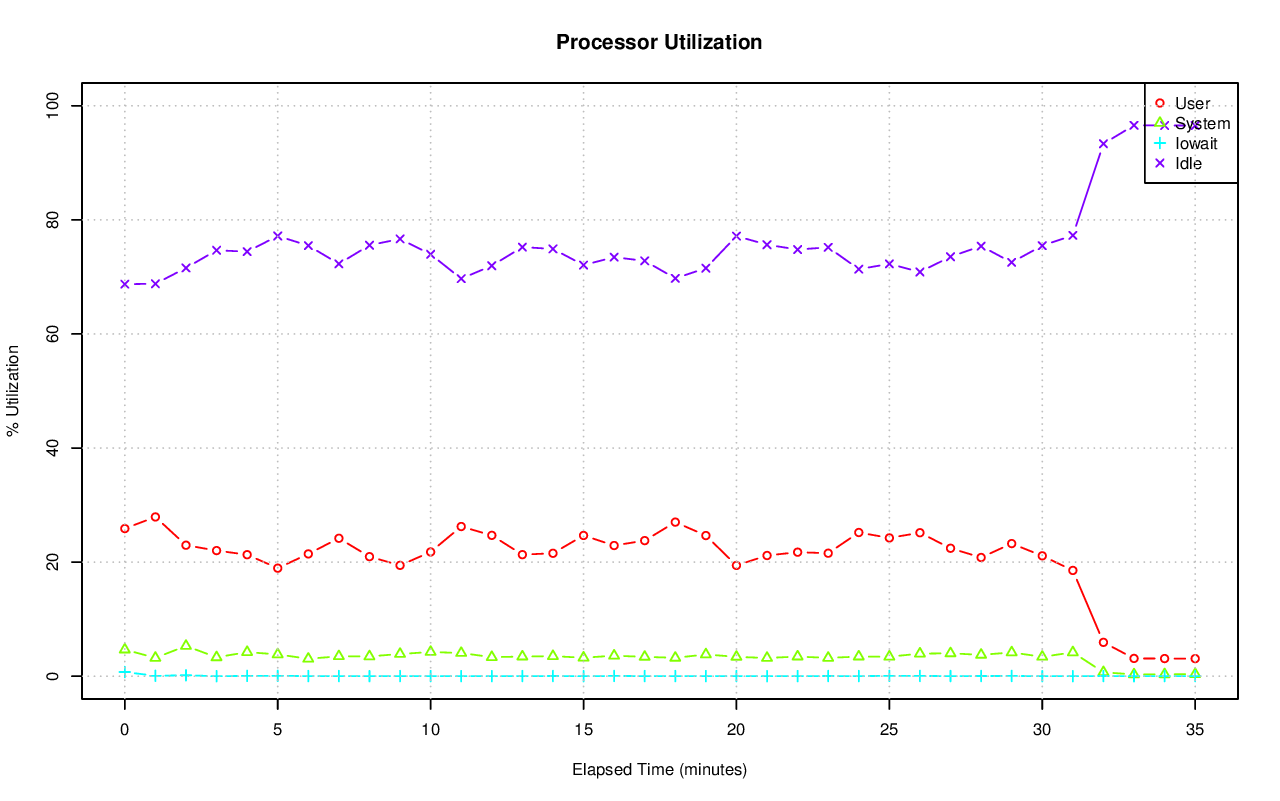

The table this chart was drawn from, first rows:
# hostname; interval; timestamp; CPU; %user; %nice; %system; %iowait; %steal; %idle
axle; 60; 1415219280; -1; 25.88; 0.00; 4.66; 0.73; 0.00; 68.73
axle; 60; 1415219280; 0; 55.71; 0.00; 12.53; 0.05; 0.00; 31.70
axle; 60; 1415219280; 1; 61.71; 0.00; 8.14; 1.35; 0.00; 28.81
axle; 60; 1415219280; 2; 42.96; 0.00; 14.84; 0.19; 0.00; 42.01
axle; 60; 1415219280; 3; 37.07; 0.00; 9.89; 0.07; 0.00; 52.97
axle; 60; 1415219280; 4; 44.02; 0.00; 12.35; 0.10; 0.00; 43.53
axle; 60; 1415219280; 5; 43.30; 0.00; 10.40; 0.02; 0.00; 46.29
axle; 60; 1415219280; 6; 47.59; 0.00; 8.23; 0.03; 0.00; 44.15
axle; 60; 1415219280; 7; 48.84; 0.00; 10.19; 0.05; 0.00; 40.92
axle; 60; 1415219280; 8; 56.82; 0.00; 2.62; 1.01; 0.00; 39.55
axle; 60; 1415219280; 9; 36.74; 0.00; 4.31; 0.99; 0.00; 57.96
axle; 60; 1415219280; 10; 26.86; 0.00; 3.71; 0.89; 0.00; 68.54
axle; 60; 1415219280; 11; 26.78; 0.00; 4.08; 1.41; 0.00; 67.72
axle; 60; 1415219280; 12; 28.35; 0.00; 5.00; 1.44; 0.00; 65.21
axle; 60; 1415219280; 13; 40.81; 0.00; 7.02; 0.30; 0.00; 51.88
axle; 60; 1415219280; 14; 27.63; 0.00; 4.65; 0.08; 0.00; 67.64
axle; 60; 1415219280; 15; 22.91; 0.00; 4.53; 1.13; 0.00; 71.43
axle; 60; 1415219280; 16; 24.00; 0.00; 3.85; 0.08; 0.00; 72.07
axle; 60; 1415219280; 17; 22.19; 0.00; 4.09; 0.02; 0.00; 73.71
axle; 60; 1415219280; 18; 23.87; 0.00; 3.79; 0.00; 0.00; 72.34
axle; 60; 1415219280; 19; 23.74; 0.00; 4.40; 0.08; 0.00; 71.77
axle; 60; 1415219280; 20; 19.49; 0.00; 4.58; 3.15; 0.00; 72.78
axle; 60; 1415219280; 21; 17.72; 0.00; 3.62; 3.37; 0.00; 75.29
axle; 60; 1415219280; 22; 21.53; 0.00; 4.26; 3.47; 0.00; 70.74
axle; 60; 1415219280; 23; 18.23; 0.00; 3.90; 0.02; 0.00; 77.86
axle; 60; 1415219280; 24; 62.01; 0.00; 2.60; 0.50; 0.00; 34.89
axle; 60; 1415219280; 25; 33.90; 0.00; 3.58; 1.47; 0.00; 61.04
axle; 60; 1415219280; 26; 16.39; 0.00; 3.18; 1.19; 0.00; 79.24
axle; 60; 1415219280; 27; 18.38; 0.00; 3.13; 0.32; 0.00; 78.17
axle; 60; 1415219280; 28; 14.85; 0.00; 3.11; 0.08; 0.00; 81.95
axle; 60; 1415219280; 29; 14.36; 0.00; 2.98; 1.68; 0.00; 80.99
axle; 60; 1415219280; 30; 15.99; 0.00; 4.24; 0.72; 0.00; 79.05
axle; 60; 1415219280; 31; 14.25; 0.00; 2.72; 0.37; 0.00; 82.67
axle; 60; 1415219280; 32; 39.50; 0.00; 6.86; 0.10; 0.00; 53.54
axle; 60; 1415219280; 33; 28.06; 0.00; 8.26; 0.15; 0.00; 63.53
axle; 60; 1415219280; 34; 31.30; 0.00; 8.13; 0.27; 0.00; 60.30
axle; 60; 1415219280; 35; 48.98; 0.00; 7.51; 3.20; 0.00; 40.31
axle; 60; 1415219280; 36; 45.30; 0.00; 5.15; 0.02; 0.00; 49.54
axle; 60; 1415219280; 37; 40.41; 0.00; 7.29; 0.13; 0.00; 52.17
axle; 60; 1415219280; 38; 36.16; 0.00; 6.56; 0.02; 0.00; 57.26
axle; 60; 1415219280; 39; 39.19; 0.00; 7.11; 0.02; 0.00; 53.68
axle; 60; 1415219280; 40; 13.63; 0.00; 2.18; 0.03; 0.00; 84.15
axle; 60; 1415219280; 41; 16.49; 0.00; 2.27; 0.00; 0.00; 81.24
axle; 60; 1415219280; 42; 20.43; 0.00; 3.45; 3.90; 0.00; 72.21
axle; 60; 1415219280; 43; 22.78; 0.00; 2.96; 0.15; 0.00; 74.11
axle; 60; 1415219280; 44; 19.48; 0.00; 2.92; 0.20; 0.00; 77.39
axle; 60; 1415219280; 45; 12.07; 0.00; 3.81; 2.41; 0.00; 81.71
axle; 60; 1415219280; 46; 19.50; 0.00; 2.70; 0.12; 0.00; 77.69
axle; 60; 1415219280; 47; 16.47; 0.00; 2.93; 0.13; 0.00; 80.46
axle; 60; 1415219280; 48; 13.91; 0.00; 3.10; 0.03; 0.00; 82.96
axle; 60; 1415219280; 49; 13.03; 0.00; 3.06; 1.15; 0.00; 82.75
axle; 60; 1415219280; 50; 11.67; 0.00; 3.53; 0.02; 0.00; 84.78
axle; 60; 1415219280; 51; 15.16; 0.00; 3.51; 0.00; 0.00; 81.32
axle; 60; 1415219280; 52; 24.96; 0.00; 3.14; 0.00; 0.00; 71.90
axle; 60; 1415219280; 53; 14.41; 0.00; 2.93; 3.63; 0.00; 79.03
axle; 60; 1415219280; 54; 11.65; 0.00; 2.43; 0.10; 0.00; 85.82
axle; 60; 1415219280; 55; 13.27; 0.00; 2.69; 0.00; 0.00; 84.04
axle; 60; 1415219280; 56; 11.68; 0.00; 1.97; 0.25; 0.00; 86.09
axle; 60; 1415219280; 57; 10.80; 0.00; 1.81; 1.39; 0.00; 86.01
axle; 60; 1415219280; 58; 9.82; 0.00; 1.82; 0.45; 0.00; 87.91
... 2,280 more rows
